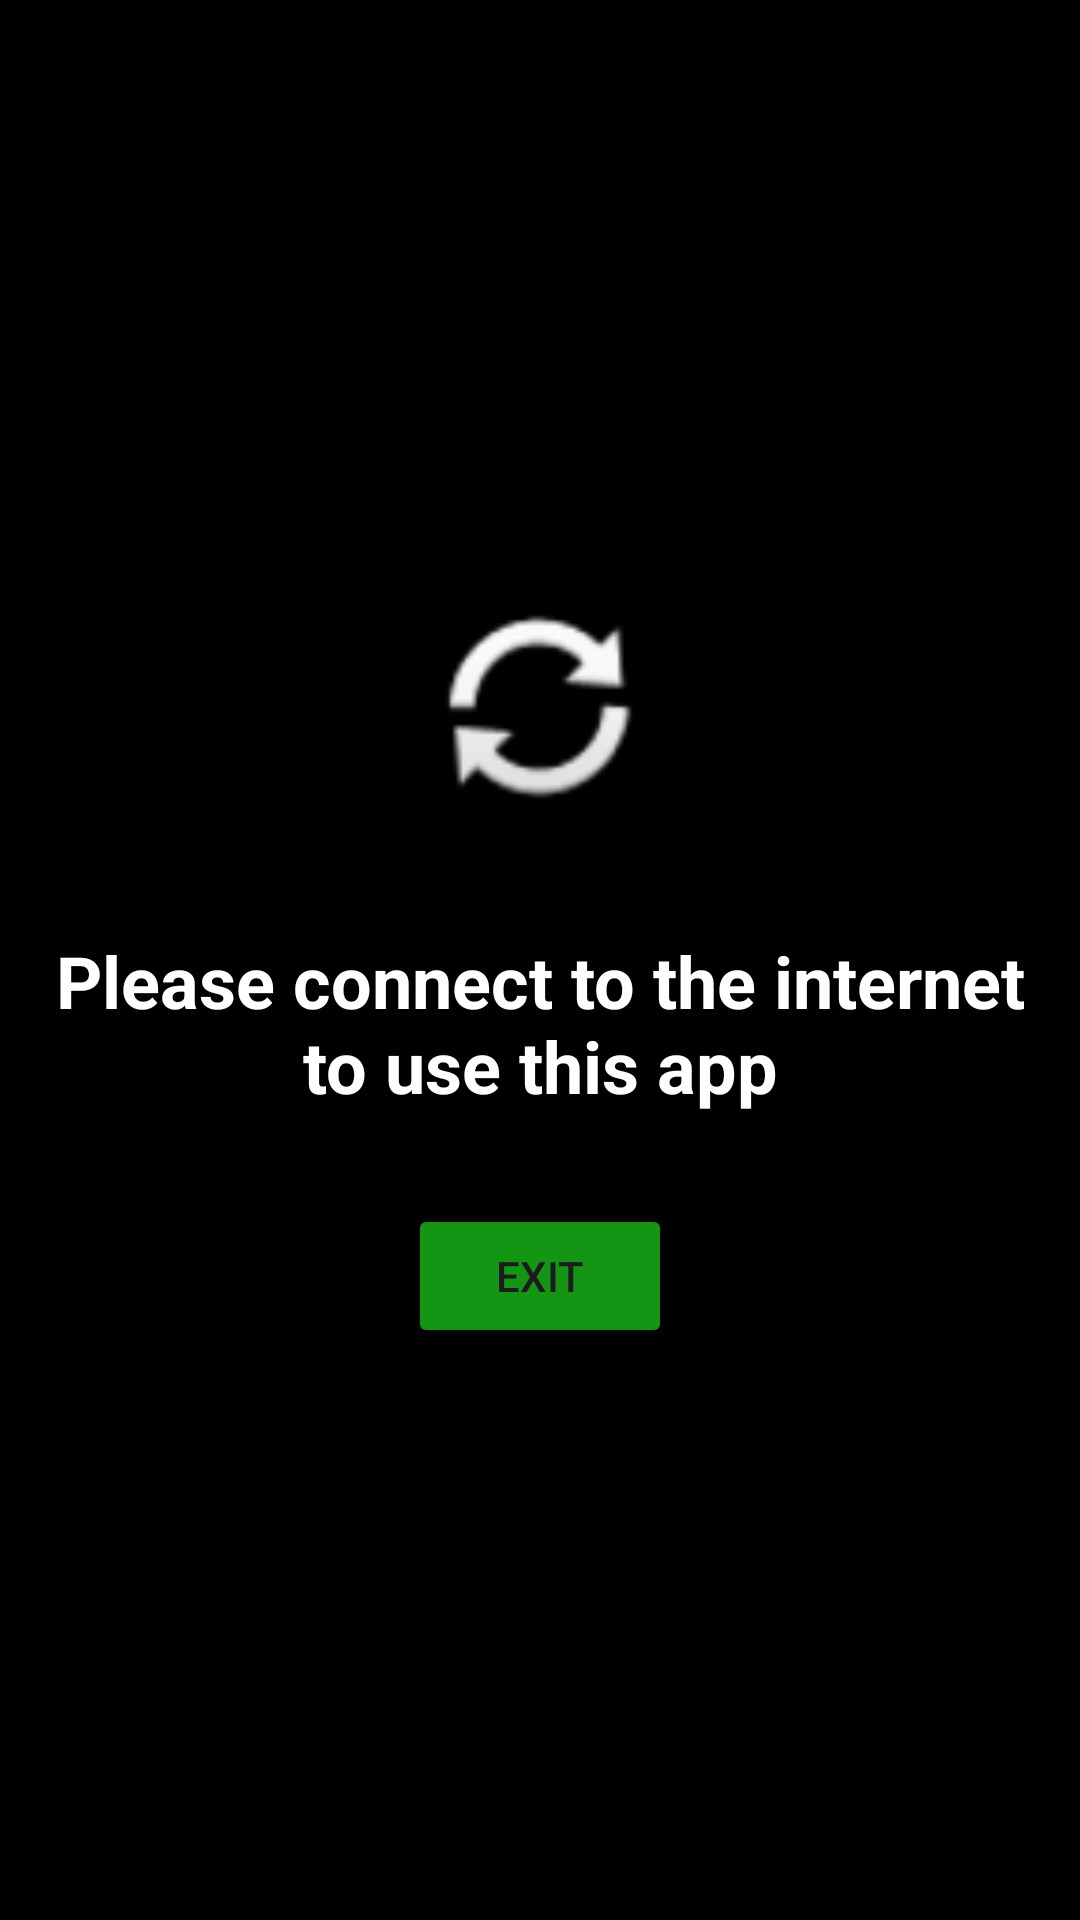

Write the Android layout XML for this screen, with the resource values it uses.
<!-- AndroidManifest.xml: application theme Theme.exarcontrol -->
<!-- res/layout/nointernet.xml -->
<?xml version="1.0" encoding="utf-8"?>
<androidx.constraintlayout.widget.ConstraintLayout xmlns:android="http://schemas.android.com/apk/res/android"
    xmlns:app="http://schemas.android.com/apk/res-auto"
    xmlns:tools="http://schemas.android.com/tools"
    android:layout_width="match_parent"
    android:layout_height="match_parent"
    android:fitsSystemWindows="true"
    android:background="#000000"
    tools:context=".NoInternet">

    <ImageView
        android:id="@+id/imageView"
        android:layout_width="80dp"
        android:layout_height="90dp"
        android:layout_marginTop="50dp"
        app:layout_constraintBottom_toTopOf="@id/textView5"
        app:layout_constraintEnd_toEndOf="parent"
        app:layout_constraintStart_toStartOf="parent"
        app:layout_constraintTop_toTopOf="parent"
        app:layout_constraintVertical_chainStyle="packed"
        app:srcCompat="@android:drawable/ic_popup_sync"/>

    <TextView
        android:id="@+id/textView5"
        android:layout_width="wrap_content"
        android:layout_height="wrap_content"
        android:text="@string/InternetError"
        android:textAlignment="center"
        android:gravity="center"
        android:textAllCaps="false"
        android:textSize="24sp"
        android:textStyle="bold"
        android:textColor="#FFFFFF"
        app:layout_constraintTop_toBottomOf="@id/imageView"
        app:layout_constraintBottom_toTopOf="@id/button2"
        app:layout_constraintStart_toStartOf="parent"
        app:layout_constraintEnd_toEndOf="parent"
        android:layout_marginTop="30dp"
        android:layout_marginBottom="30dp" />

    <Button
        android:id="@+id/button2"
        android:layout_width="wrap_content"
        android:layout_height="wrap_content"
        android:layout_marginBottom="50dp"
        android:backgroundTint="#149514"
        android:text="@string/Exit"
        app:icon="@android:drawable/ic_menu_close_clear_cancel"
        app:layout_constraintBottom_toBottomOf="parent"
        app:layout_constraintEnd_toEndOf="parent"
        app:layout_constraintStart_toStartOf="parent"
        app:layout_constraintTop_toBottomOf="@id/textView5" />
</androidx.constraintlayout.widget.ConstraintLayout>
<!-- resources referenced by this layout -->
<resources>
  <string name="Exit">Exit</string>
  <string name="InternetError">Please connect to the internet\nto use this app</string>
  <style name="Theme.exarcontrol" parent="Base.Theme.exarcontrol" />
  <style name="Base.Theme.exarcontrol" parent="Theme.Material3.DayNight.NoActionBar">
          <item name="colorPrimary">@color/white</item>
          <item name="android:navigationBarColor">@color/white</item>
          <item name="android:windowLightStatusBar">true</item>
          <item name="android:windowLightNavigationBar" tools:targetApi="o_mr1">true</item>
      </style>
  <!-- not gathered from this repository: default colours our renderer supplied (Android Studio template values) -->
  <color name="white">#FFFFFFFF</color>
</resources>
